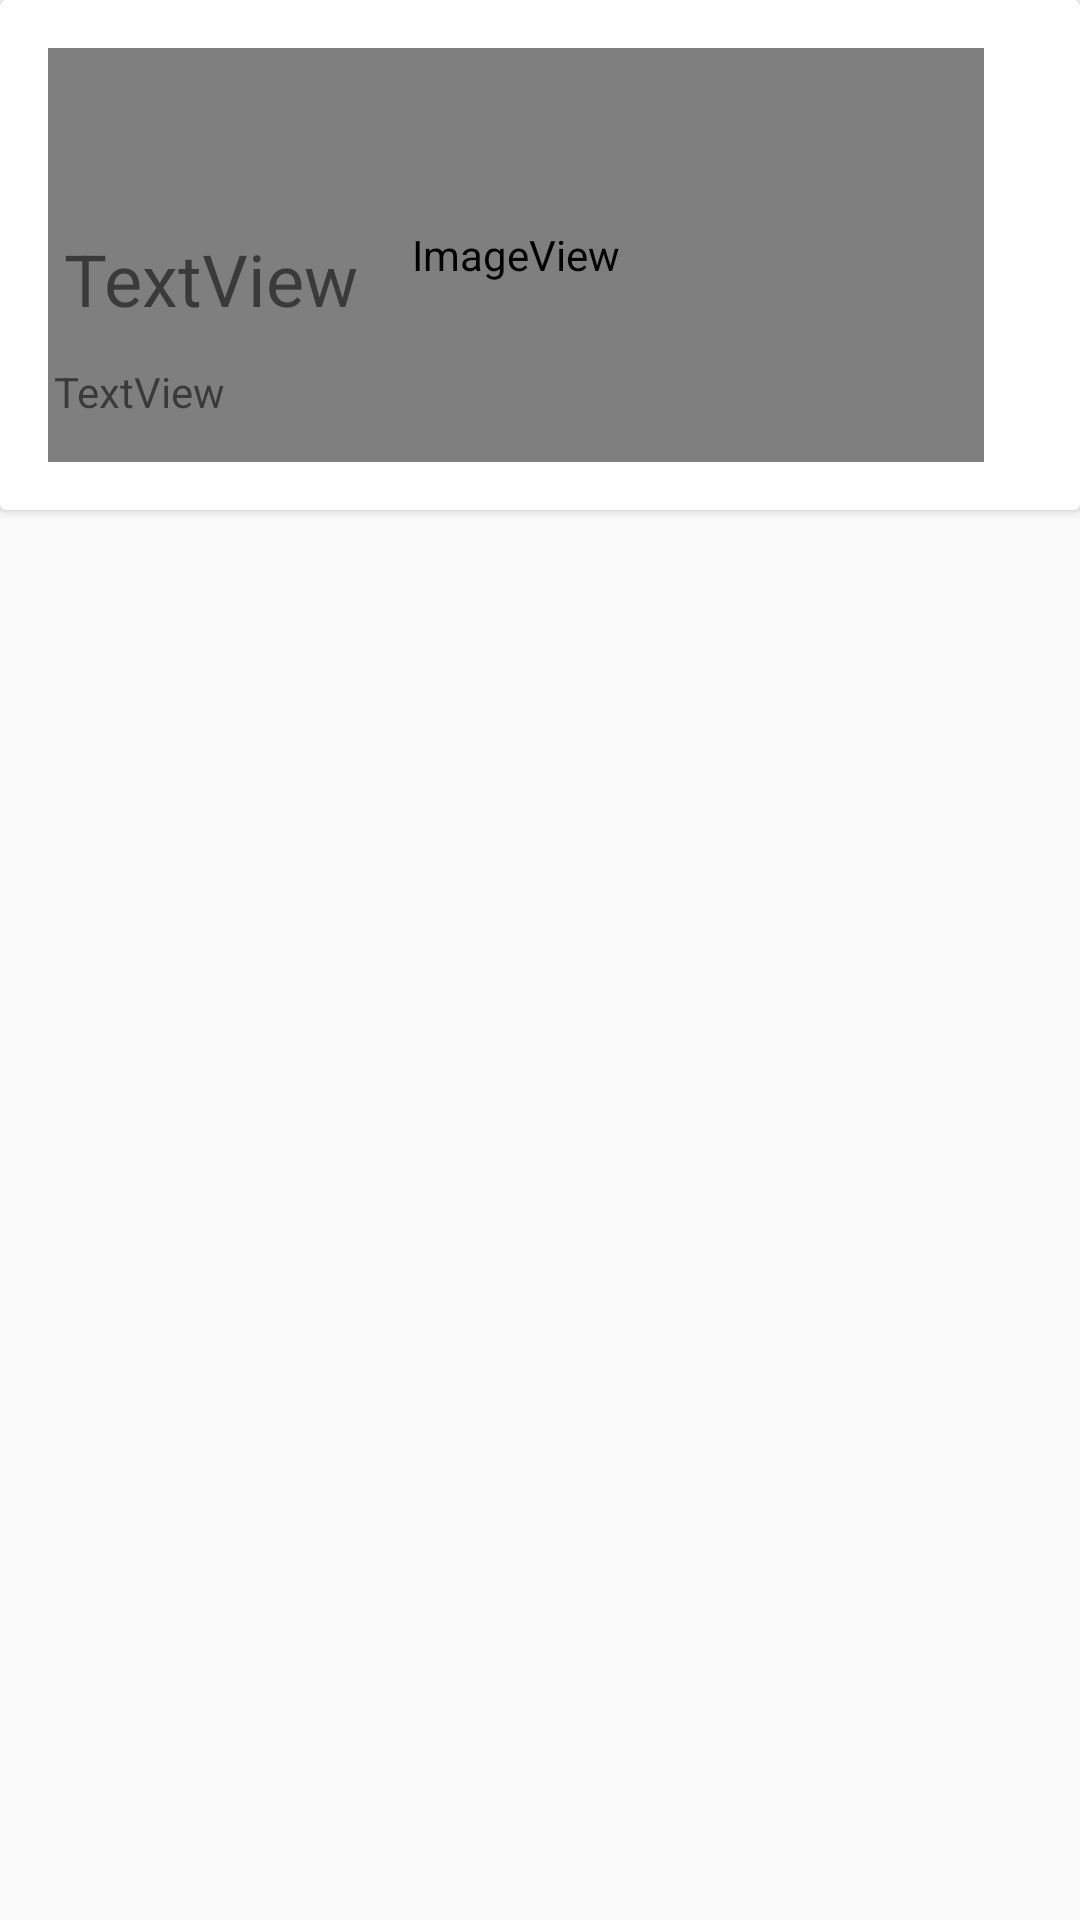

Android layout source for this screen:
<!-- AndroidManifest.xml: application theme Theme.AppCompat.Light.NoActionBar -->
<!-- res/layout/site.xml -->
<?xml version="1.0" encoding="utf-8"?>
<LinearLayout xmlns:android="http://schemas.android.com/apk/res/android"
    xmlns:app="http://schemas.android.com/apk/res-auto"
    android:layout_width="match_parent"
    android:layout_height="wrap_content"
    android:layout_marginTop="10dp"
    android:layout_marginBottom="10dp"
    android:orientation="vertical">

    <android.support.v7.widget.CardView
        android:id="@+id/siteCard"
        android:layout_width="match_parent"
        android:layout_height="wrap_content">

        <RelativeLayout
            android:layout_width="match_parent"
            android:layout_height="170dp"
            android:padding="16dp">

            <ImageView
                android:id="@+id/siteImage"
                android:layout_width="match_parent"
                android:layout_height="match_parent"
                android:layout_marginRight="16dp"
                app:srcCompat="@android:drawable/sym_def_app_icon" />

            <RelativeLayout
                android:layout_width="match_parent"
                android:layout_height="match_parent"
                android:layout_centerInParent="true"
                android:elevation="4dp">

                <TextView
                    android:id="@+id/siteName"
                    android:layout_width="wrap_content"
                    android:layout_height="wrap_content"
                    android:layout_alignStart="@+id/siteImage"
                    android:layout_alignParentBottom="true"
                    android:layout_marginStart="5dp"
                    android:layout_marginBottom="45dp"
                    android:gravity="bottom|right"
                    android:text="TextView"
                    android:textSize="24sp" />

                <TextView
                    android:id="@+id/siteState"
                    android:layout_width="wrap_content"
                    android:layout_height="20dp"
                    android:layout_alignEnd="@+id/siteName"
                    android:layout_alignParentBottom="true"
                    android:layout_marginStart="-5dp"
                    android:layout_marginEnd="44dp"
                    android:layout_marginBottom="13dp"
                    android:text="TextView" />
            </RelativeLayout>

        </RelativeLayout>
    </android.support.v7.widget.CardView>
</LinearLayout>
<!-- resources referenced by this layout -->
<resources>

</resources>
